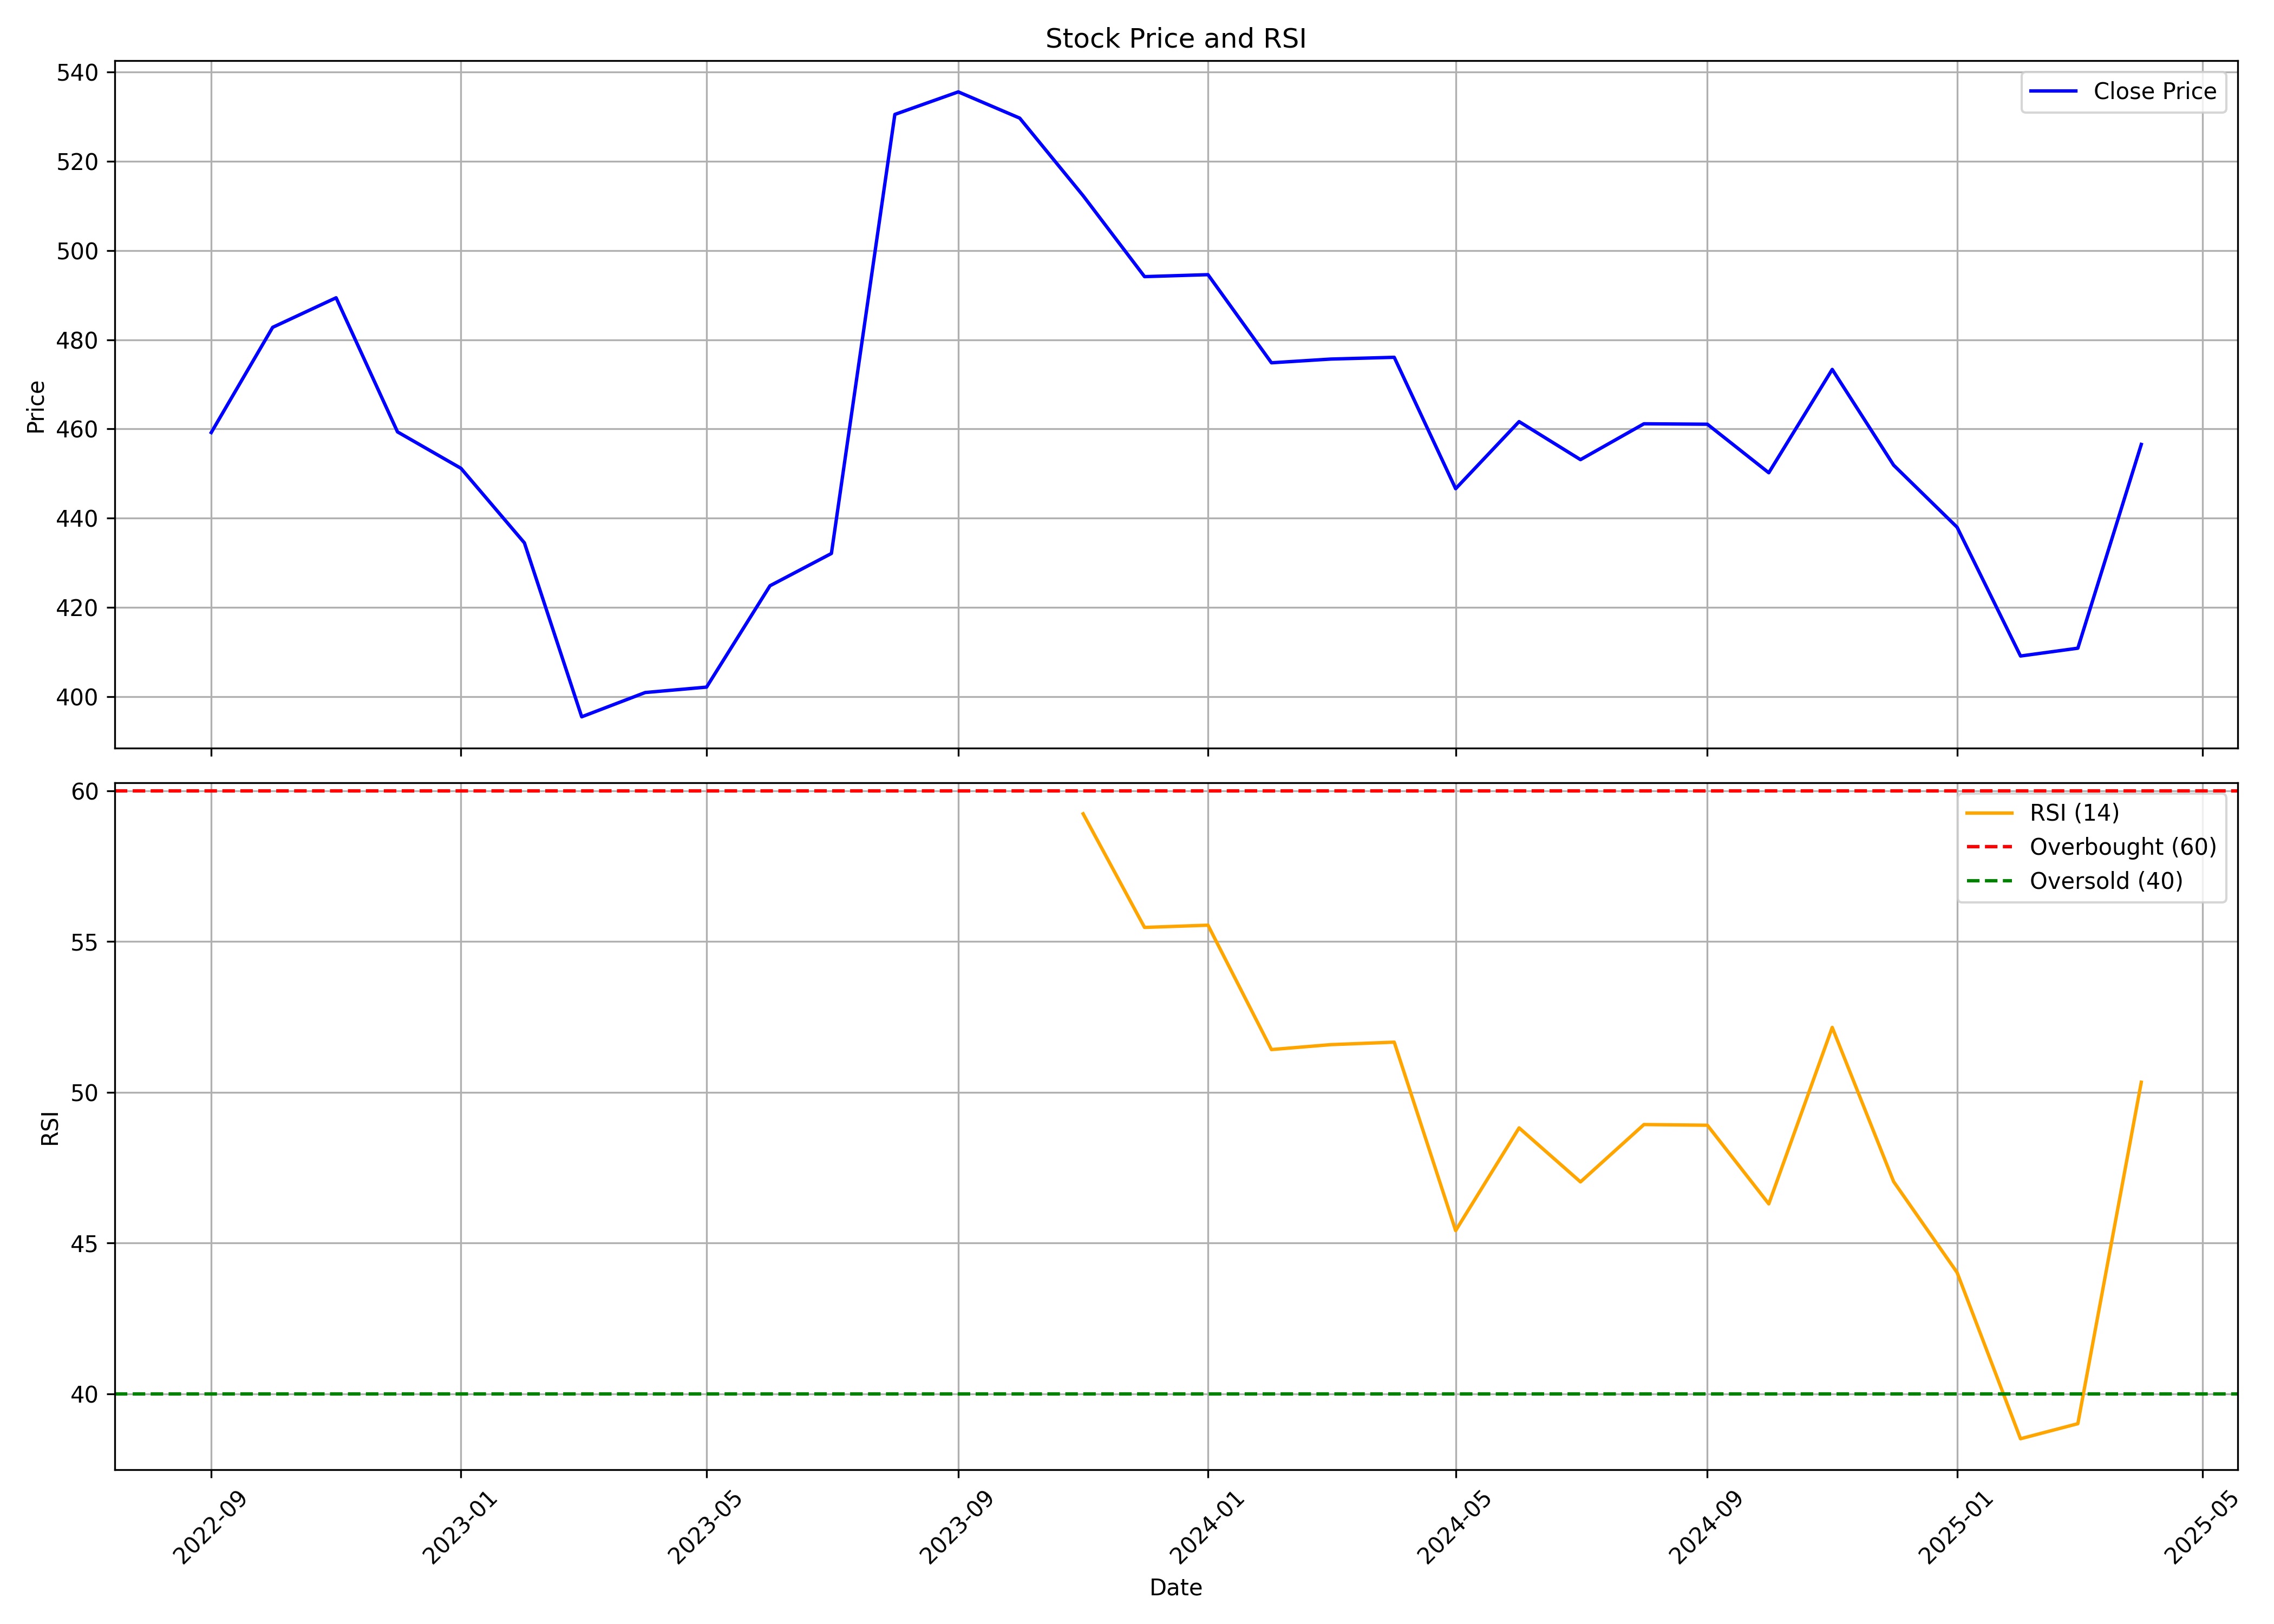

The table this chart was drawn from, first rows:
, Unnamed: 0, date, symbol, open, high, low, close, volume, rsi
0, 0, 2022-09-01, TMB, 475.1, 494.3, 455.9, 459.2, 3377980, 
1, 1, 2022-10-01, TMB, 463.1, 516, 444.9, 482.8, 1699606, 
2, 2, 2022-11-01, TMB, 483.3, 505.7, 471.8, 489.4, 2115997, 
3, 3, 2022-12-01, TMB, 497.7, 526.4, 455.9, 459.4, 2830314, 
4, 4, 2023-01-01, TMB, 467.9, 468.9, 448.2, 451.2, 1031212, 
5, 5, 2023-02-01, TMB, 456.4, 458.6, 406, 434.5, 1819917, 
6, 6, 2023-03-01, TMB, 439.4, 446.4, 387.2, 395.5, 2159961, 
7, 7, 2023-04-01, TMB, 404.5, 421, 387.2, 401, 2055932, 
8, 8, 2023-05-01, TMB, 401, 418.2, 396.9, 402.2, 1110382, 
9, 9, 2023-06-01, TMB, 402.7, 441.5, 395.7, 424.9, 2023651, 
10, 10, 2023-07-01, TMB, 397.9, 438.6, 390.4, 432.1, 3156757, 
11, 11, 2023-08-01, TMB, 432.8, 563.8, 427, 530.5, 13980387, 
12, 12, 2023-09-01, TMB, 534.7, 598.8, 514.3, 535.5, 8894981, 
13, 13, 2023-10-01, TMB, 535.5, 587.7, 527, 529.6, 3614081, 
14, 14, 2023-11-01, TMB, 533.9, 542.7, 499.6, 512.3, 2531999, 59.23
15, 15, 2023-12-01, TMB, 516.2, 534.1, 483.5, 494.1, 2894982, 55.46
16, 16, 2024-01-01, TMB, 499.6, 504.2, 481.3, 494.6, 2189103, 55.54
17, 17, 2024-02-01, TMB, 497.1, 503.5, 458.5, 474.8, 2465151, 51.41
18, 18, 2024-03-01, TMB, 475.4, 485.5, 441.7, 475.7, 1880702, 51.58
19, 19, 2024-04-01, TMB, 480, 493.8, 465.3, 476.1, 1676310, 51.66
20, 20, 2024-05-01, TMB, 476.1, 481.1, 443.7, 446.6, 1292813, 45.41
21, 21, 2024-06-01, TMB, 455, 489, 436.9, 461.7, 2586246, 48.82
22, 22, 2024-07-01, TMB, 462.5, 479, 445.4, 453.1, 2603857, 47.03
23, 23, 2024-08-01, TMB, 453.5, 475.1, 429.1, 461.2, 7100419, 48.93
24, 24, 2024-09-01, TMB, 461.2, 488.8, 436.9, 461.1, 4129586, 48.9
25, 25, 2024-10-01, TMB, 471.0, 472.6, 418.1, 450.2, 2368142, 46.3
26, 26, 2024-11-01, TMB, 455.0, 479.0, 433.5, 473.4, 2207677, 52.15
27, 27, 2024-12-01, TMB, 469.9, 513.5, 449.6, 451.9, 2587348, 47.03
28, 28, 2025-01-01, TMB, 453.9, 462, 418.2, 438.0, 1826643, 44.02
29, 29, 2025-02-01, TMB, 445.9, 451.0, 407.1, 409.1, 1139355, 38.51
30, 30, 2025-03-01, TMB, 410.9, 431.6, 403.7, 410.9, 1362572, 39.01
31, 31, 2025-04-01, TMB, 413.0, 482.0, 401.0, 456.5, 2598052, 50.33
